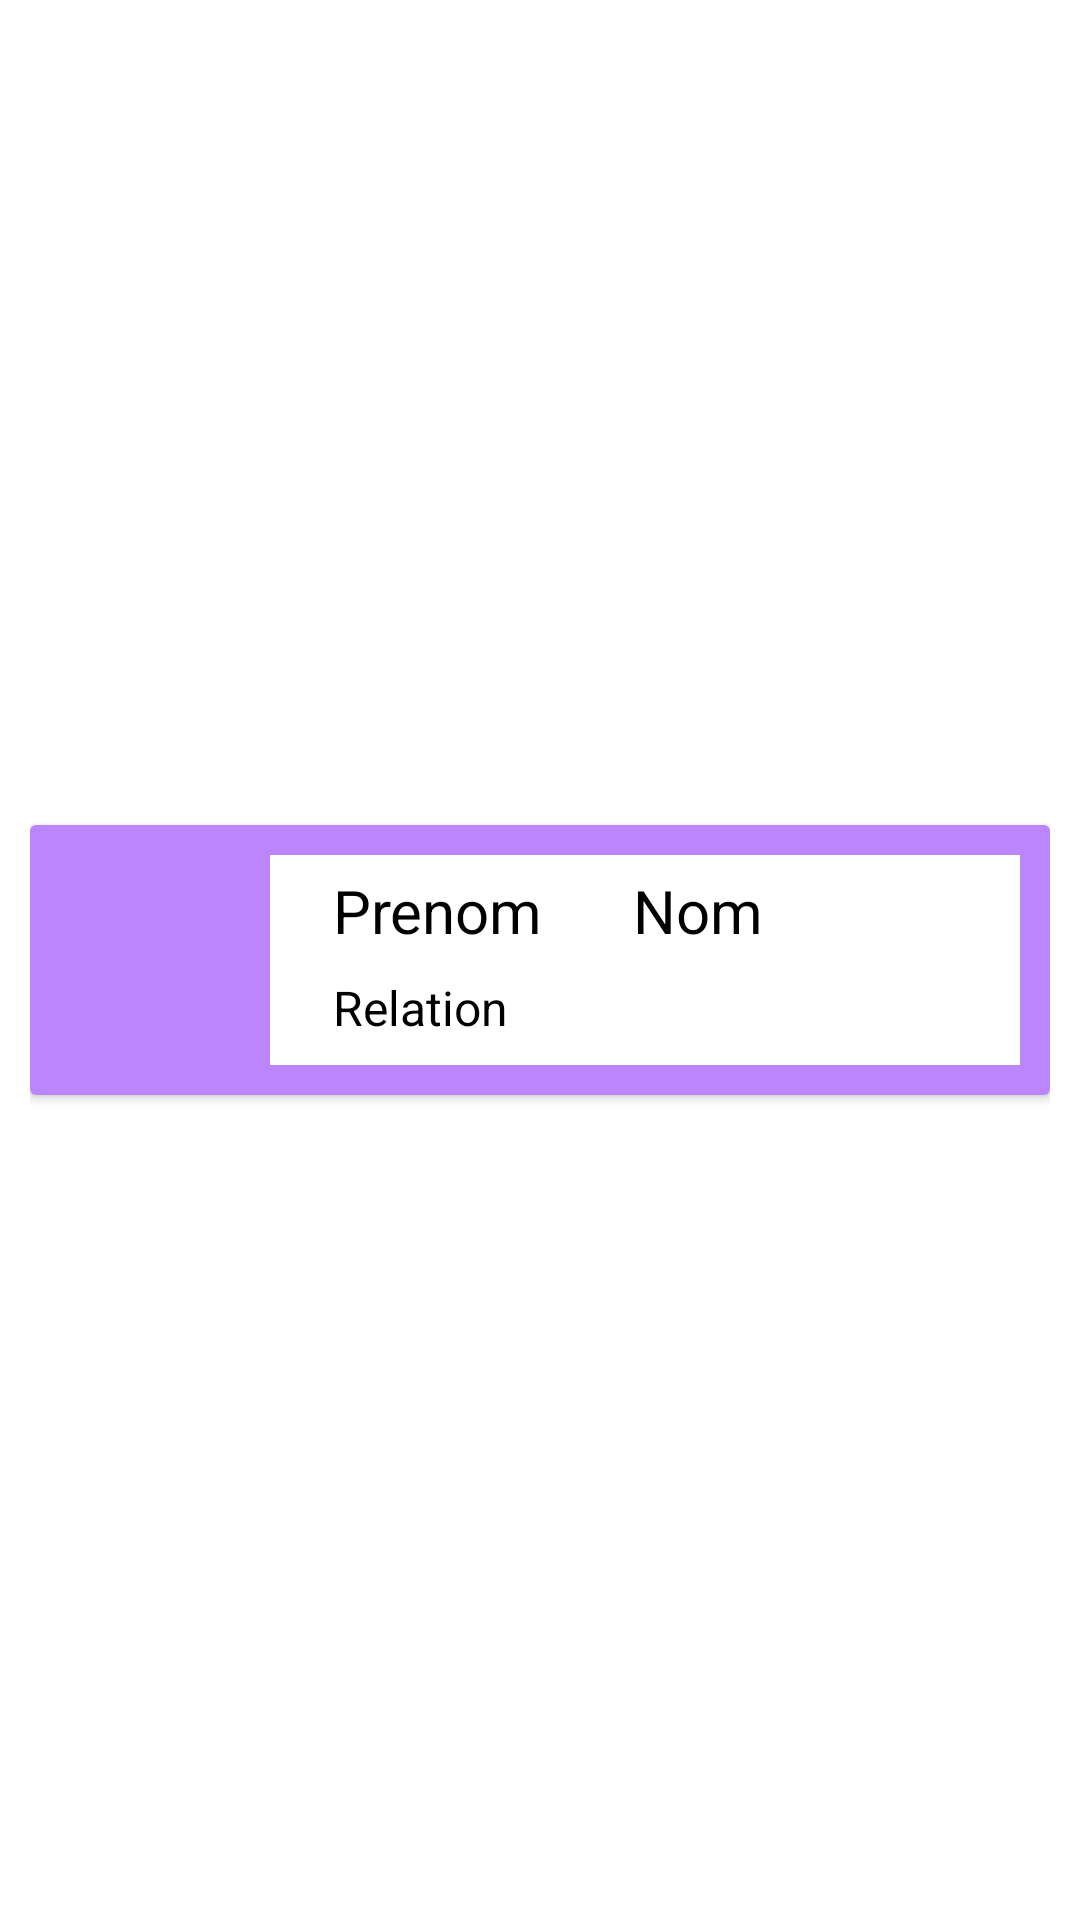

Android layout source for this screen:
<!-- AndroidManifest.xml: application theme Theme.Workshop -->
<!-- res/layout/list_view_contact.xml -->
<?xml version="1.0" encoding="utf-8"?>
<androidx.constraintlayout.widget.ConstraintLayout xmlns:android="http://schemas.android.com/apk/res/android"
    xmlns:app="http://schemas.android.com/apk/res-auto"
    xmlns:tools="http://schemas.android.com/tools"
    android:layout_width="match_parent"
    android:layout_height="wrap_content"
    android:background="#FFFFFF"
    android:padding="10dp">

    <androidx.cardview.widget.CardView
        android:layout_width="match_parent"
        android:layout_height="wrap_content"
        app:layout_constraintBottom_toBottomOf="parent"
        app:layout_constraintEnd_toEndOf="parent"
        app:layout_constraintStart_toStartOf="parent"
        app:layout_constraintTop_toTopOf="parent">

        <androidx.constraintlayout.widget.ConstraintLayout
            android:id="@+id/constraintLayout2"
            android:layout_width="match_parent"
            android:layout_height="wrap_content"
            android:padding="10dp"
            android:background="@color/purple_200">

            <androidx.constraintlayout.widget.ConstraintLayout
                android:id="@+id/constraintLayout3"
                android:layout_width="0dp"
                android:layout_height="0dp"
                android:padding="5dp"
                app:layout_constraintBottom_toBottomOf="parent"
                app:layout_constraintEnd_toEndOf="@+id/constraintLayout2"
                app:layout_constraintStart_toEndOf="@+id/constraintLayout"
                app:layout_constraintTop_toTopOf="parent"
                android:background="#FFFFFF">

                <TextView
                    android:id="@+id/textViewRelation"
                    android:layout_width="74dp"
                    android:layout_height="wrap_content"
                    android:layout_marginStart="16dp"
                    android:layout_marginTop="8dp"
                    android:text="Relation"
                    android:textColor="@color/black"
                    android:textSize="16sp"
                    app:layout_constraintStart_toStartOf="parent"
                    app:layout_constraintTop_toBottomOf="@+id/textViewPrenom" />

                <TextView
                    android:id="@+id/textViewNom"
                    android:layout_width="wrap_content"
                    android:layout_height="wrap_content"
                    android:text="Nom"
                    android:textColor="@color/black"
                    android:textSize="20sp"
                    app:layout_constraintEnd_toEndOf="parent"
                    app:layout_constraintHorizontal_bias="0.27"
                    app:layout_constraintStart_toEndOf="@+id/textViewPrenom"
                    app:layout_constraintTop_toTopOf="parent" />

                <TextView
                    android:id="@+id/textViewPrenom"
                    android:layout_width="wrap_content"
                    android:layout_height="wrap_content"
                    android:layout_marginStart="16dp"
                    android:text="Prenom"
                    android:textColor="@color/black"
                    android:textSize="20sp"
                    app:layout_constraintStart_toStartOf="parent"
                    app:layout_constraintTop_toTopOf="parent" />
            </androidx.constraintlayout.widget.ConstraintLayout>

            <androidx.constraintlayout.widget.ConstraintLayout
                android:id="@+id/constraintLayout"
                android:layout_width="wrap_content"
                android:layout_height="wrap_content"
                android:padding="5dp"
                app:layout_constraintBottom_toBottomOf="parent"
                app:layout_constraintEnd_toStartOf="@+id/constraintLayout3"
                app:layout_constraintStart_toStartOf="@+id/constraintLayout2"
                app:layout_constraintTop_toTopOf="parent">

                <ImageView
                    android:id="@+id/imageView"
                    android:layout_width="60dp"
                    android:layout_height="60dp"
                    app:layout_constraintBottom_toBottomOf="parent"
                    app:layout_constraintEnd_toEndOf="parent"
                    app:layout_constraintStart_toStartOf="parent"
                    app:layout_constraintTop_toTopOf="parent"
                    app:layout_constraintVertical_bias="0.0"
                    tools:srcCompat="@tools:sample/avatars" />
            </androidx.constraintlayout.widget.ConstraintLayout>

        </androidx.constraintlayout.widget.ConstraintLayout>
    </androidx.cardview.widget.CardView>

</androidx.constraintlayout.widget.ConstraintLayout>
<!-- resources referenced by this layout -->
<resources>
  <style name="Theme.Workshop" parent="Theme.MaterialComponents.DayNight.DarkActionBar">
          
          <item name="colorPrimary">@color/purple_500</item>
          <item name="colorPrimaryVariant">@color/purple_700</item>
          <item name="colorOnPrimary">@color/white</item>
          
          <item name="colorSecondary">@color/teal_200</item>
          <item name="colorSecondaryVariant">@color/teal_700</item>
          <item name="colorOnSecondary">@color/black</item>
          
          <item name="android:statusBarColor" tools:targetApi="l">?attr/colorPrimaryVariant</item>
          
      </style>
  <!-- not gathered from this repository: default colours our renderer supplied (Android Studio template values) -->
  <color name="purple_200">#FFBB86FC</color>
  <color name="purple_500">#FF6200EE</color>
  <color name="purple_700">#FF3700B3</color>
  <color name="teal_200">#FF03DAC5</color>
  <color name="teal_700">#FF018786</color>
  <color name="black">#FF000000</color>
  <color name="white">#FFFFFFFF</color>
</resources>
